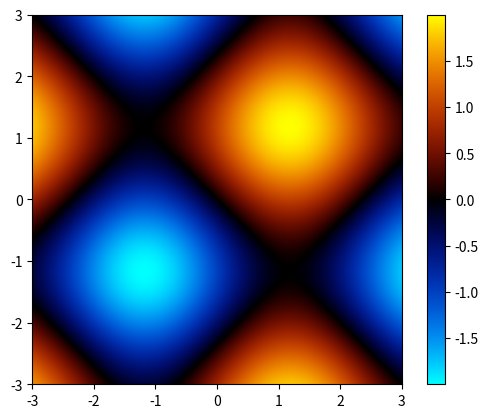

Generate this figure with matplotlib:
#!/usr/bin/env python

"""
[redacted]
[redacted]

Translation and modification of
http://www.mathworks.com/matlabcentral/fileexchange/26026-bipolar-colormap

[redacted]
"""

from __future__ import division
from matplotlib import cm
import numpy as np


# rename to hotcold
def bipolar(lutsize=1024, neutral=0.333, weight=1, interp=[]):
    """
    Bipolar hot/cold colormap, with neutral central color.

    This colormap is meant for visualizing diverging data; positive
    and negative deviations from a central value.  It is similar to a
    blackbody colormap for positive values, but with a complementary
    "cold" colormap for negative values.

    Parameters
    ----------
    lutsize : int
        The number of elements in the colormap lookup table. (Default is 256.)
    neutral : float
        The gray value for the neutral middle of the colormap.  (Default is
        1/3.)
        The colormap goes from cyan-blue-neutral-red-yellow if neutral
        is < 0.5, and from blue-cyan-neutral-yellow-red if neutral > 0.5.
        For shaded 3D surfaces, an `n` near 0.5 is better, because it
        minimizes luminance changes that would otherwise obscure shading cues
        for determining 3D structure.
        For 2D heat maps, an `n` near the 0 or 1 extremes is better, for
        maximizing luminance change and showing details of the data.
    weight : float
        The weight of the Bezier curve at the red and blue points.  1 is a
        normal Bezier curve.  Greater than one gets closer to pure colors and
        banding, less than one does the opposite
    interp : str or int, optional
        Specifies the type of interpolation.
        ('linear', 'nearest', 'zero', 'slinear', 'quadratic, 'cubic')
        or as an integer specifying the order of the spline interpolator
        to use. Default is 'linear'.  See `scipy.interpolate.interp1d`.

    Returns
    -------
    out : matplotlib.colors.LinearSegmentedColormap
        The resulting colormap object

    Notes
    -----
    If neutral is exactly 0.5, then a map which yields a linear increase in
    intensity when converted to grayscale is produced. This colormap should
    also be reasonably good
    for colorblind viewers, as it avoids green and is predominantly based on
    the purple-yellow pairing which is easily discriminated by the two common
    types of colorblindness. [2]_

    Examples
    --------
    >>> from mpl_toolkits.mplot3d import axes3d
    >>> from matplotlib import cm
    >>> import matplotlib.pyplot as plt
    >>> import numpy as np
    >>> from bipolar import bipolar

    >>> fig = plt.figure()
    >>> ax = fig.gca(projection='3d')
    >>> X, Y, Z = axes3d.get_test_data(0.05)
    >>> ax.plot_surface(X, Y, Z, rstride=1, cstride=1, linewidth=0.1,
    >>>                 cmap=bipolar(),
    >>>                 vmax=abs(Z).max(), vmin=-abs(Z).max())
    >>> fig.colorbar()
    >>> plt.show()
    >>> set_cmap(bipolar(201))
    >>> waitforbuttonpress()
    >>> set_cmap(bipolar(201, 0.1)) # dark gray as neutral
    >>> waitforbuttonpress()
    >>> set_cmap(bipolar(201, 0.9)) # light gray as neutral
    >>> waitforbuttonpress()
    >>> set_cmap(bipolar(201, 0.5)) # grayscale-friendly colormap

    References
    ----------
[redacted]
        and voxel-based morphometry in posterior cortical atrophy and typical
        Alzheimer's disease", Neurobiology of Aging, 2009,
        doi:10.1016/j.neurobiolaging.2009.08.017
[redacted]
        Diverging Schemes on Maps", The Cartographic Journal, Volume 33,
        Number 2, December 1996, pp. 79-86(8)
        http://www.ingentaconnect.com/content/maney/caj/1996/00000033/00000002/art00002

    """
    n = neutral
    if n < 0.5:
        if not interp:
            interp = 'linear'  # seems to work well with dark neutral colors
            # cyan-blue-dark-red-yellow

        data = (
            (0, 1, 1),  # cyan
            (0, 0, 1),  # blue
            (n, n, n),  # dark neutral
            (1, 0, 0),  # red
            (1, 1, 0),  # yellow
        )
    elif n >= 0.5:
        if not interp:
            interp = 'cubic'  # seems to work better with bright neutral colors
            # blue-cyan-light-yellow-red
            # produces bright yellow or cyan rings otherwise

        data = (
            (0, 0, 1),  # blue
            (0, 1, 1),  # cyan
            (n, n, n),  # light neutral
            (1, 1, 0),  # yellow
            (1, 0, 0),  # red
        )
    else:
        raise ValueError('n must be 0.0 < n < 1.0')

    t = np.linspace(0, 1, lutsize//2)
#    t = t**(3)

    # Super ugly Bezier curve
    # Do 2, one for each half, from nnn to 100 and from 001 to nnn

    x1 = data[2][0]
    y1 = data[2][1]
    z1 = data[2][2]

    xc = data[1][0]
    yc = data[1][1]
    zc = data[1][2]

    x2 = data[0][0]
    y2 = data[0][1]
    z2 = data[0][2]

    w = weight

    r1 = (((1 - t)**2*x1 + 2*(1 - t)*t*w*xc + t**2*x2) /
          ((1 - t)**2 + 2*(1 - t)*t*w + t**2))
    g1 = (((1 - t)**2*y1 + 2*(1 - t)*t*w*yc + t**2*y2) /
          ((1 - t)**2 + 2*(1 - t)*t*w + t**2))
    b1 = (((1 - t)**2*z1 + 2*(1 - t)*t*w*zc + t**2*z2) /
          ((1 - t)**2 + 2*(1 - t)*t*w + t**2))

    x1 = data[2][0]
    y1 = data[2][1]
    z1 = data[2][2]

    xc = data[3][0]
    yc = data[3][1]
    zc = data[3][2]

    x2 = data[4][0]
    y2 = data[4][1]
    z2 = data[4][2]

    r2 = (((1 - t)**2*x1 + 2*(1 - t)*t*w*xc + t**2*x2) /
          ((1 - t)**2 + 2*(1 - t)*t*w + t**2))
    g2 = (((1 - t)**2*y1 + 2*(1 - t)*t*w*yc + t**2*y2) /
          ((1 - t)**2 + 2*(1 - t)*t*w + t**2))
    b2 = (((1 - t)**2*z1 + 2*(1 - t)*t*w*zc + t**2*z2) /
          ((1 - t)**2 + 2*(1 - t)*t*w + t**2))

    rgb1 = np.dstack((r1, g1, b1))[0]
    rgb2 = np.dstack((r2, g2, b2))[0]

    ynew = np.concatenate((rgb1[1:][::-1], rgb2))

    return cm.colors.LinearSegmentedColormap.from_list('bipolar', ynew,
                                                       lutsize)


if __name__ == "__main__":
    import matplotlib.pyplot as plt

    def relative_luminance(RGB):
        R, G, B = RGB
        Y = 0.2126 * R + 0.7152 * G + 0.0722 * B
        return Y

    dx, dy = 0.01, 0.01

    def func3(x, y):
        # Sinusoid clearly shows edges, bands, or halos in the colormap
        return np.sin(x) + np.sin(y)

    x = np.arange(-4.0, 4.0001, dx)
    y = np.arange(-4.0, 4.0001, dy)

    X, Y = np.meshgrid(x, y)

    Z = func3(X, Y)
    plt.figure()
    im = plt.imshow(Z, vmax=abs(Z).max(), vmin=-abs(Z).max(),
                    origin='lower',
                    extent=[-3, 3, -3, 3],
                    cmap=bipolar(neutral=0, lutsize=1024),  # my favorite
                    )
    plt.colorbar()

    plt.show()
